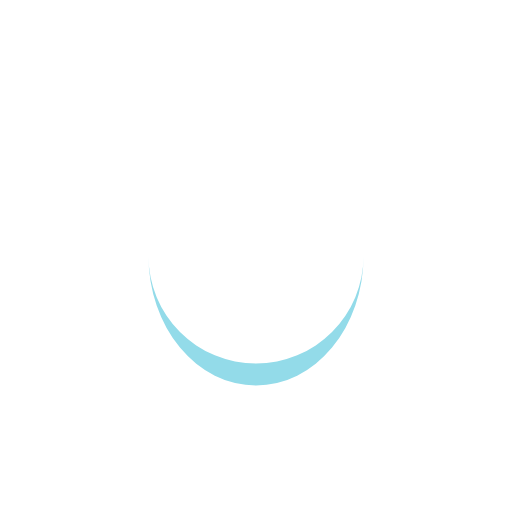
t = 0.00 s
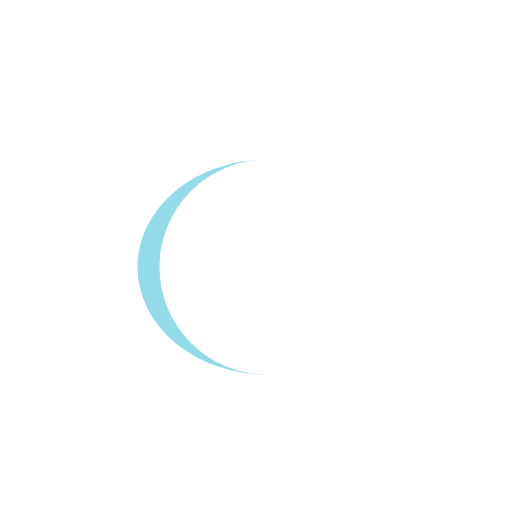
t = 0.25 s
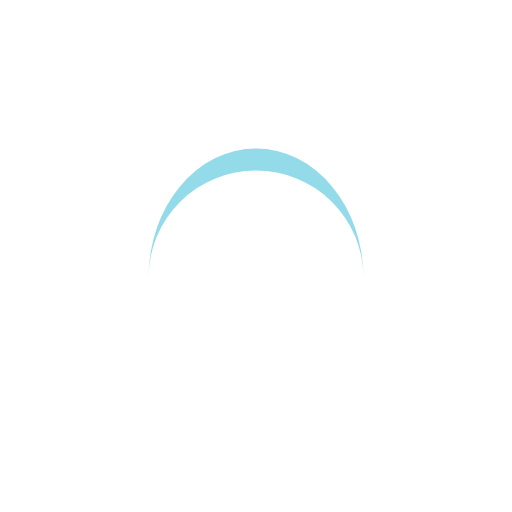
t = 0.50 s
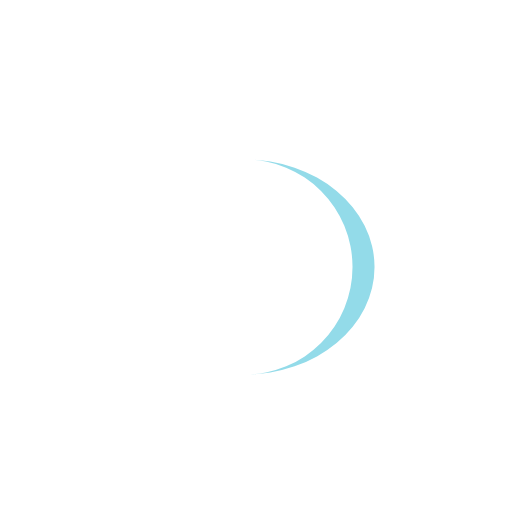
t = 0.75 s

The animated SVG that drew these frames (rendered in a browser with its animation timeline set to each time). Animation: 1 SMIL element (animateTransform=1); one cycle of 1.00 s, repeats indefinitely.

<?xml version="1.0" encoding="utf-8"?>
<svg xmlns="http://www.w3.org/2000/svg" xmlns:xlink="http://www.w3.org/1999/xlink" style="margin: auto; background: none; display: block; shape-rendering: auto;" width="370px" height="370px" viewBox="0 0 100 100" preserveAspectRatio="xMidYMid">
<path d="M29 50A21 21 0 0 0 71 50A21 25.3 0 0 1 29 50" fill="#93dbe9" stroke="none">
  <animateTransform attributeName="transform" type="rotate" dur="1s" repeatCount="indefinite" keyTimes="0;1" values="0 50 52.15;360 50 52.15"></animateTransform>
</path>
<!-- [ldio] generated by https://loading.io/ --></svg>